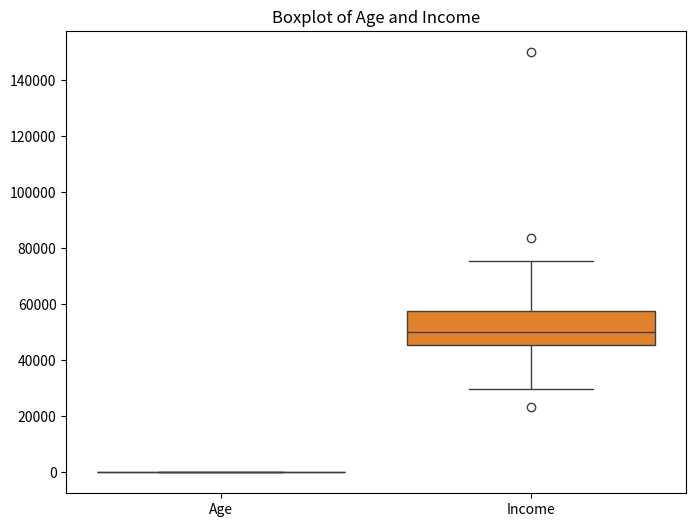

Reproduce this figure in Python.
import pandas as pd
import numpy as np
import matplotlib.pyplot as plt
import seaborn as sns
from scipy import stats

# Create a sample DataFrame with some outliers
np.random.seed(42)
data = {
    'Age': np.random.randint(20, 60, 100),  # Age of individuals
    'Income': np.random.normal(50000, 10000, 100),  # Income in dollars
}
data['Income'][0] = 150000  # Introducing an outlier in income

df = pd.DataFrame(data)

# Display the DataFrame
print("Original DataFrame:")
print(df)
print()

# Method 1: Visualize outliers using box plot
plt.figure(figsize=(8, 6))
sns.boxplot(data=df)
plt.title('Boxplot of Age and Income')
plt.savefig('boxplot.png')  # Save the plot to a file
plt.close()  # Close the plot to release resources

# Method 2: Detect outliers using Z-score
z_scores = np.abs(stats.zscore(df))
threshold = 2.5  # Adjust threshold based on the dataset characteristics
outliers = np.where(z_scores > threshold)

print("Outliers detected using Z-score:")
for col, idx in zip(df.columns, outliers[0]):
    print(f"Column '{col}', Row '{idx}': Value {df.iloc[idx][col]}")

# Method 3: Remove outliers based on Z-score
df_cleaned = df[(z_scores < threshold).all(axis=1)]

print("\nDataFrame after removing outliers:")
print(df_cleaned)
